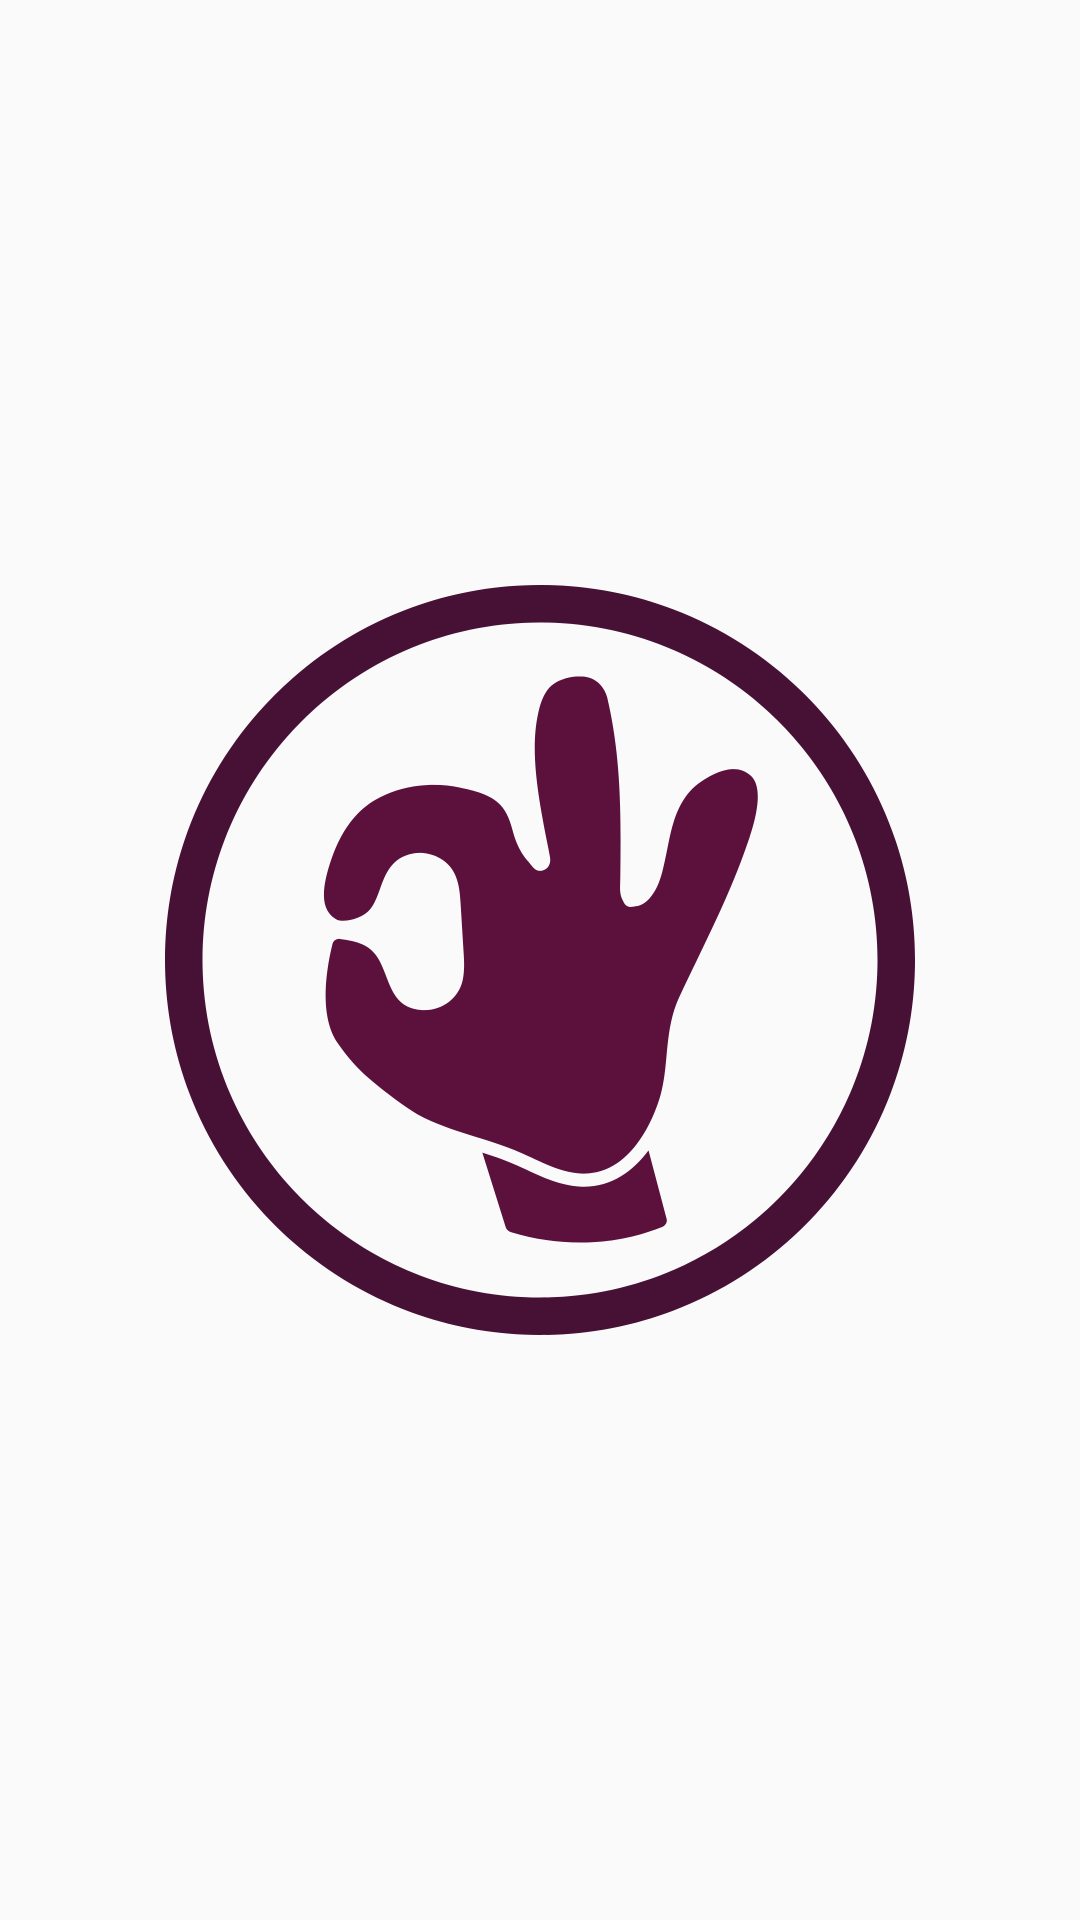

The Android layout XML behind this screen, and the referenced resources:
<!-- AndroidManifest.xml: application theme AppTheme -->
<!-- res/layout/activity_splash.xml -->
<?xml version="1.0" encoding="utf-8"?>
<RelativeLayout xmlns:android="http://schemas.android.com/apk/res/android"
    android:layout_width="match_parent"
    android:layout_height="match_parent">

    <ImageView
        android:layout_width="250dp"
        android:layout_height="250dp"
        android:layout_centerInParent="true"
        android:src="@drawable/ojas_new_logo" />


</RelativeLayout>
<!-- resources referenced by this layout -->
<resources>
  <!-- drawable ojas_new_logo: png bitmap (drawable, 113206 bytes) -->
  <style name="AppTheme" parent="Theme.AppCompat.Light.NoActionBar">
          <item name="android:windowDisablePreview">true</item>
          <item name="colorPrimary">@color/colorPrimary</item>
          <item name="colorPrimaryDark">@color/colorPrimaryDark</item>
          <item name="colorAccent">@color/colorAccent</item>
          <item name="actionMenuTextColor">@color/white</item>
          <item name="android:fontFamily">@font/open_sans</item>
          <item name="android:splitMotionEvents">false</item>
          <item name="android:windowEnableSplitTouch">false</item>
      </style>
  <color name="colorPrimary">#E468A6</color>
  <color name="colorPrimaryDark">#D1086B</color>
  <color name="colorAccent">#E468A6</color>
  <color name="white">#ffffff</color>
</resources>
